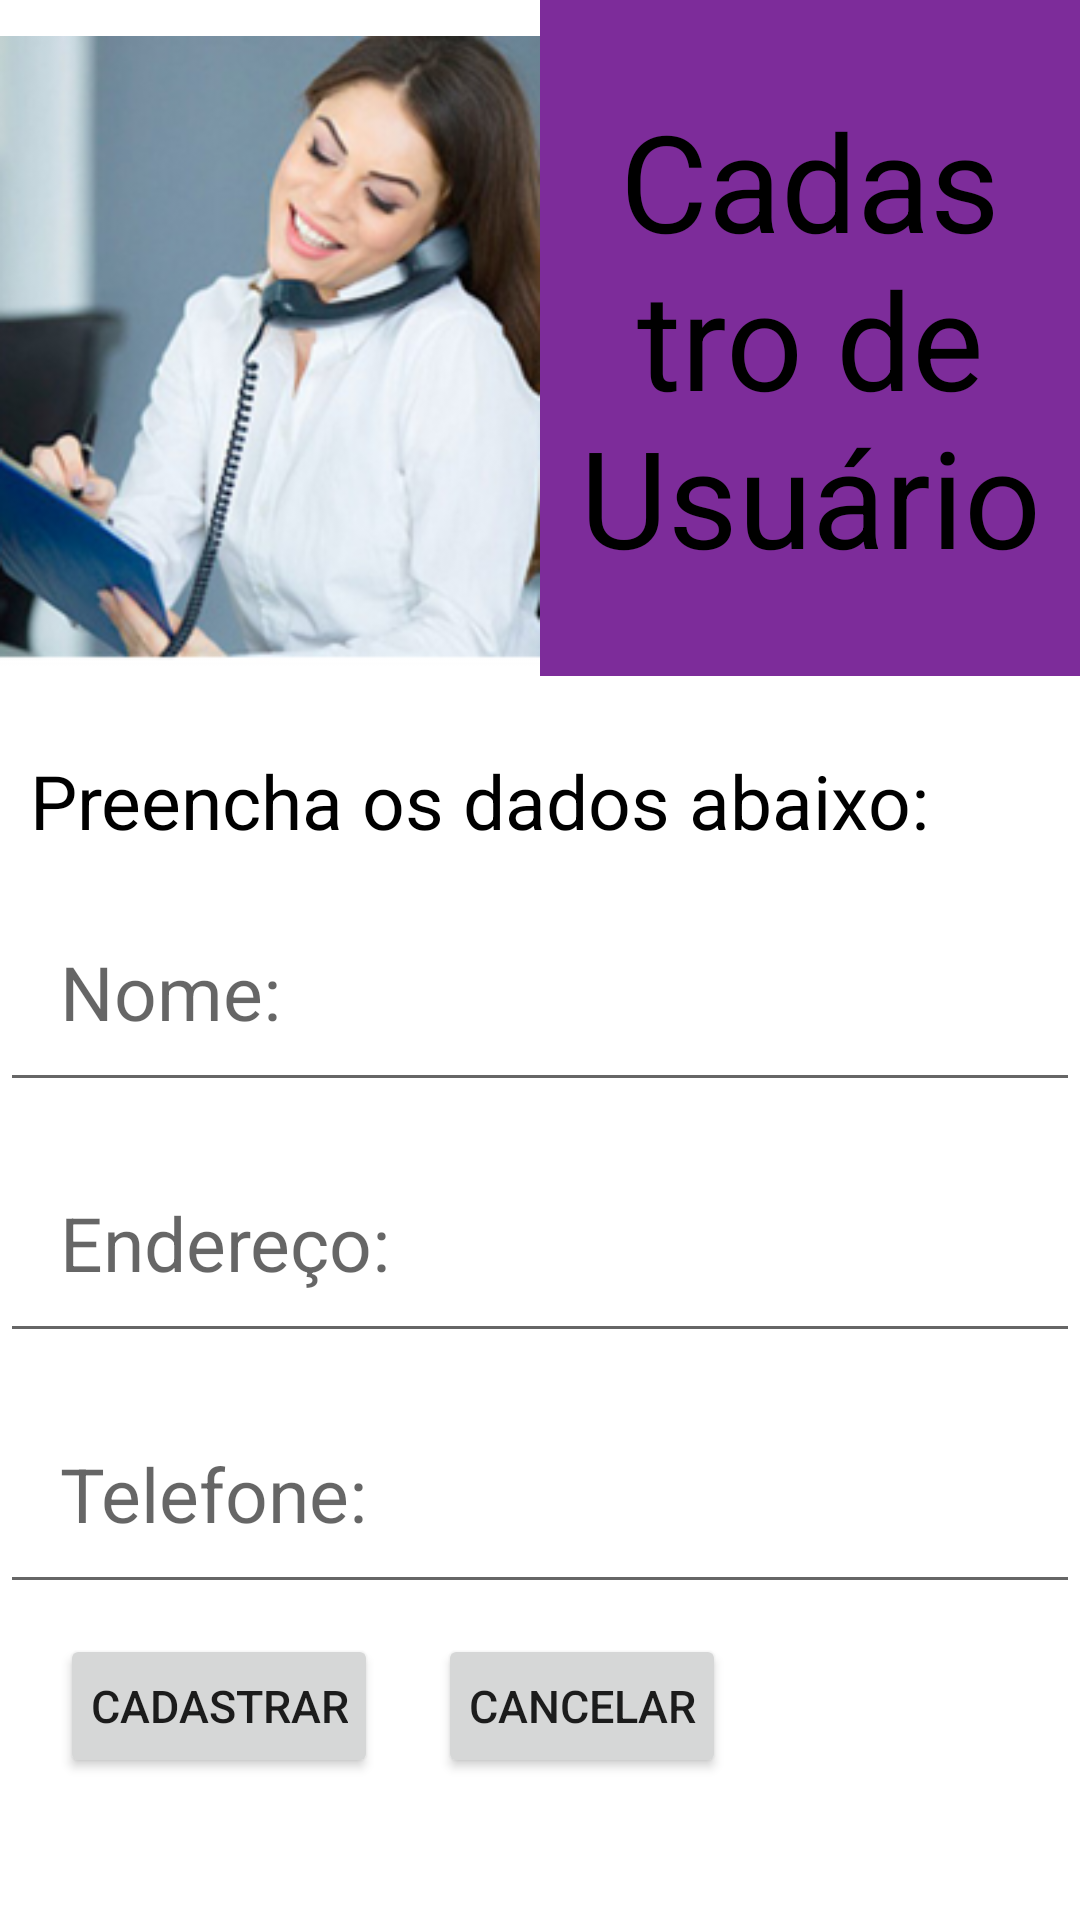

The Android layout XML behind this screen, and the referenced resources:
<!-- AndroidManifest.xml: application theme Theme.SistemaDeCadastros -->
<!-- res/layout/tela_cadastro.xml -->
<?xml version="1.0" encoding="utf-8"?>
<RelativeLayout xmlns:android="http://schemas.android.com/apk/res/android"
    xmlns:app="http://schemas.android.com/apk/res-auto"
    android:layout_width="match_parent"
    android:layout_height="match_parent">

    <LinearLayout
        android:id="@+id/linear"
        android:layout_width="match_parent"
        android:layout_height="wrap_content"
        android:orientation="horizontal">


        <ImageView
            android:id="@+id/imageView"
            android:layout_width="match_parent"
            android:layout_height="wrap_content"
            android:layout_weight="1"
            app:srcCompat="@drawable/secretaria" />

        <TextView
            android:id="@+id/titulo"
            android:layout_width="match_parent"
            android:layout_height="wrap_content"
            android:layout_weight="1"
            android:background="@color/purple"
            android:gravity="center"
            android:paddingTop="30dp"
            android:paddingBottom="30dp"
            android:text="Cadastro de Usuário"
            android:textColor="@color/black"
            android:textSize="45dp" />

    </LinearLayout>

    <TextView
        android:id="@+id/txtDados"
        android:layout_width="match_parent"
        android:layout_height="wrap_content"
        android:layout_below="@+id/linear"
        android:layout_marginLeft="10dp"
        android:layout_marginTop="10dp"
        android:text="Preencha os dados abaixo:"
        android:textColor="@color/black"
        android:textSize="25dp" />

    <EditText
        android:id="@+id/edtNome"
        android:layout_width="match_parent"
        android:layout_height="wrap_content"
        android:layout_below="@+id/txtDados"
        android:layout_marginTop="10dp"
        android:hint="Nome: "
        android:padding="20dp"
        android:textSize="25dp" />

    <EditText
        android:id="@+id/edtEndereco"
        android:layout_width="match_parent"
        android:layout_height="wrap_content"
        android:layout_below="@+id/edtNome"
        android:layout_marginTop="10dp"
        android:hint="Endereço: "
        android:textSize="25dp"
        android:padding="20dp"
        />

    <EditText
        android:id="@+id/edtFone"
        android:layout_width="match_parent"
        android:layout_height="wrap_content"
        android:layout_below="@+id/edtEndereco"
        android:layout_marginTop="10dp"
        android:hint="Telefone:  "
        android:padding="20dp"
        android:textSize="25dp" />

  <LinearLayout
      android:id="@+id/linear2"
      android:layout_width="match_parent"
      android:layout_height="wrap_content"
      android:orientation="horizontal"
      android:layout_below="@id/edtFone">

      <Button
          android:id="@+id/btnCadastrar"
          android:layout_width="wrap_content"
          android:layout_height="wrap_content"
          android:textSize="15dp"
          android:text="Cadastrar"
          android:layout_marginTop="10dp"
          android:padding="10dp"
          android:layout_marginLeft="20dp"/>
      <Button
          android:id="@+id/btnCancelar"
          android:layout_width="wrap_content"
          android:layout_height="wrap_content"
          android:textSize="15dp"
          android:text="Cancelar"
          android:layout_marginTop="10dp"
          android:padding="10dp"
          android:layout_marginLeft="20dp"/>

</LinearLayout>





</RelativeLayout>
<!-- resources referenced by this layout -->
<resources>
  <color name="black">#FF000000</color>
  <color name="purple">#7D2C9A</color>
  <!-- drawable secretaria: png bitmap (drawable, 75603 bytes) -->
  <style name="Theme.SistemaDeCadastros" parent="Theme.MaterialComponents.DayNight.DarkActionBar">
          
          <item name="colorPrimary">@color/purple_500</item>
          <item name="colorPrimaryVariant">@color/purple_700</item>
          <item name="colorOnPrimary">@color/white</item>
          
          <item name="colorSecondary">@color/teal_200</item>
          <item name="colorSecondaryVariant">@color/teal_700</item>
          <item name="colorOnSecondary">@color/black</item>
          
          <item name="android:statusBarColor" tools:targetApi="l">?attr/colorPrimaryVariant</item>
          
      </style>
  <color name="purple_500">#FF6200EE</color>
  <color name="purple_700">#FF3700B3</color>
  <color name="white">#FFFFFFFF</color>
  <color name="teal_200">#FF03DAC5</color>
  <color name="teal_700">#FF018786</color>
</resources>
